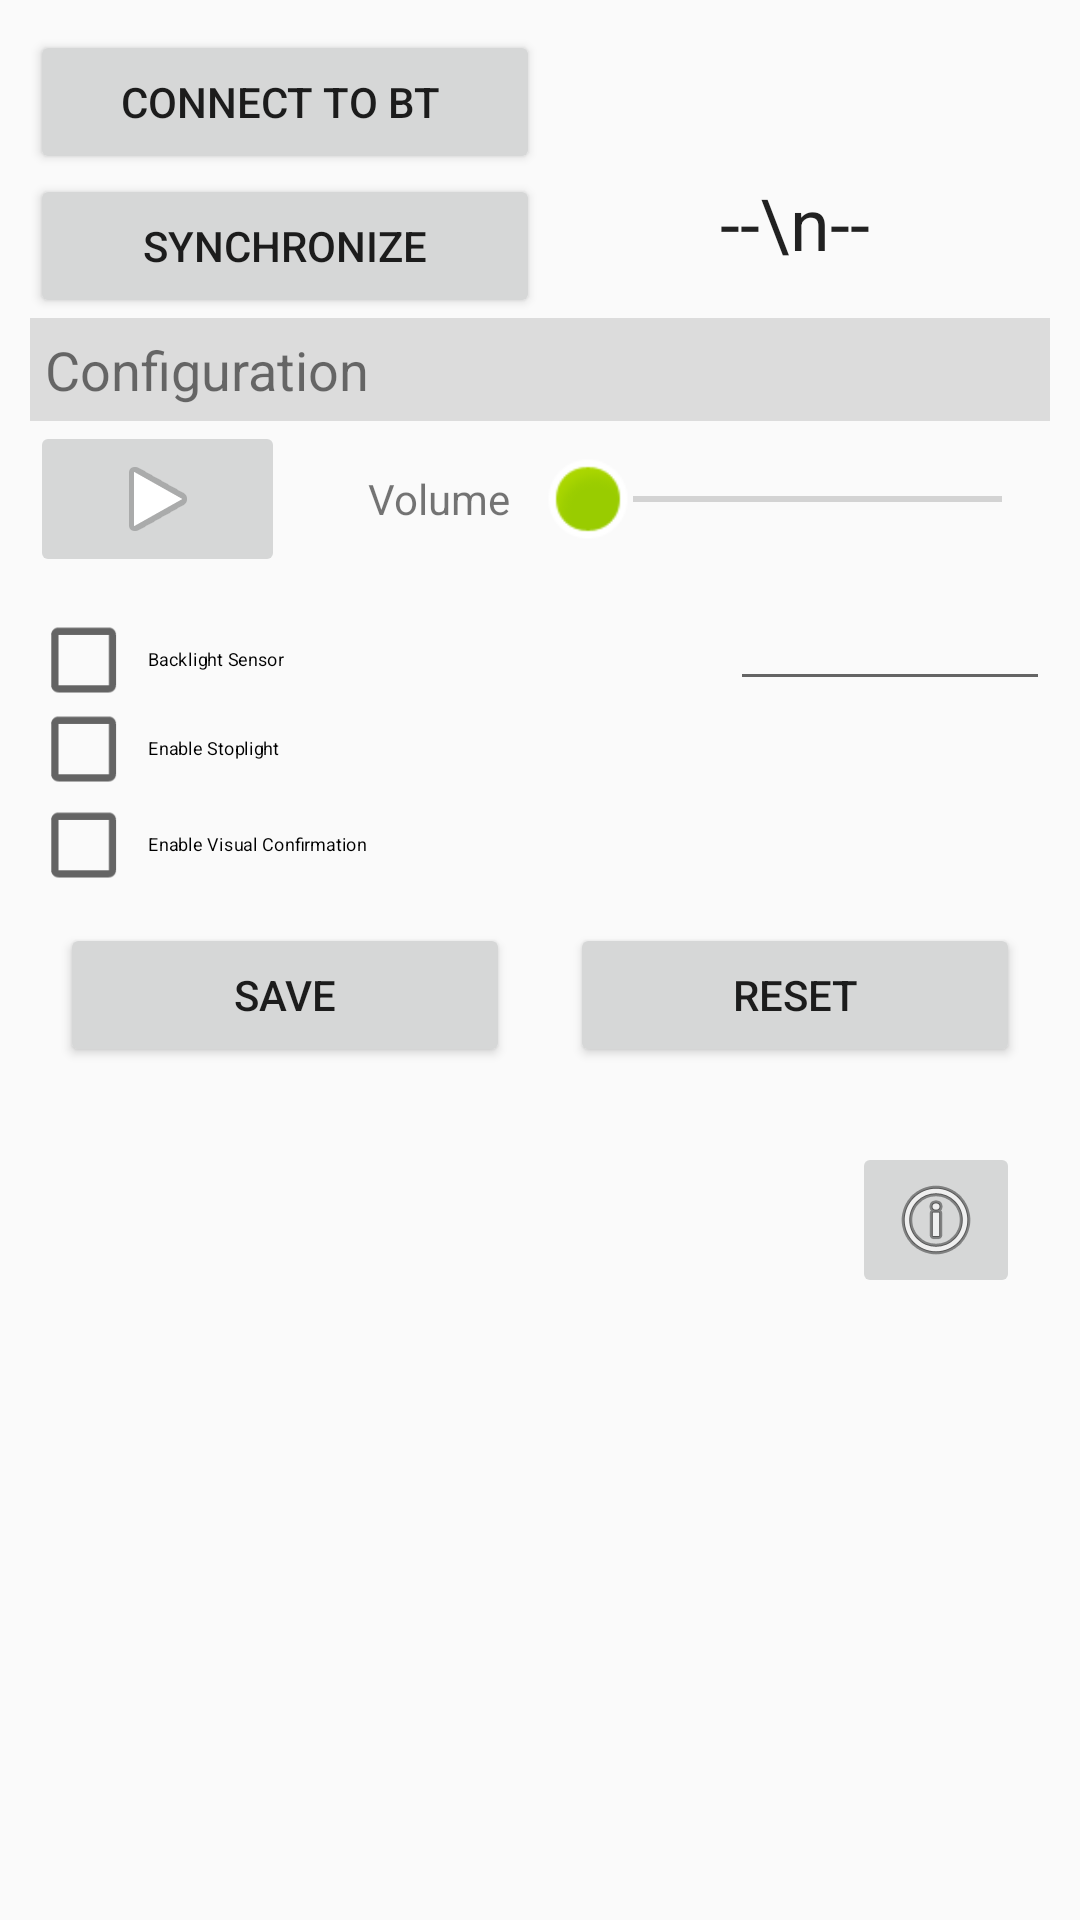

Here is an Android app screen rendered from its layout file. Give the layout XML and the strings, colors and styles it references.
<!-- AndroidManifest.xml: application theme AppTheme -->
<!-- res/layout/fragment_settings.xml -->
<?xml version="1.0" encoding="utf-8"?>
<FrameLayout xmlns:android="http://schemas.android.com/apk/res/android"
    xmlns:app="http://schemas.android.com/apk/res-auto"
    xmlns:tools="http://schemas.android.com/tools"
    android:layout_width="match_parent"
    android:layout_height="match_parent"
    tools:context=".SettingsFragment">

    

    <LinearLayout
        android:layout_width="match_parent"
        android:layout_height="match_parent"
        android:layout_gravity="right"
        android:gravity="right"
        android:orientation="vertical"
        android:padding="10dp">

        <LinearLayout
            android:layout_width="match_parent"
            android:layout_height="wrap_content"
            android:gravity="right"
            android:orientation="horizontal">

            <Button
                android:id="@+id/btnConnect"
                android:layout_width="0dp"
                android:layout_height="wrap_content"
                android:layout_weight="1"
                android:minWidth="200dp"
                android:text="Connect to BT " />

            <TextView
                android:id="@+id/txtConnectedDeviceName"
                android:layout_width="0dp"
                android:layout_height="wrap_content"
                android:layout_weight="1"
                android:text="" />

        </LinearLayout>

        <LinearLayout
            android:layout_width="match_parent"
            android:layout_height="wrap_content"
            android:orientation="horizontal">

            <Button
                android:id="@+id/btnSyncClock"
                android:layout_width="0dp"
                android:layout_height="wrap_content"
                android:layout_gravity="center"
                android:layout_weight="1"
                android:minWidth="200dp"
                android:text="Synchronize" />

            <TextView
                android:id="@+id/txtClockTime"
                android:layout_width="0dp"
                android:layout_height="wrap_content"
                android:layout_weight="1"
                android:gravity="center_horizontal"
                android:text="--\n--"
                android:textAppearance="@style/TextAppearance.AppCompat.Headline" />

        </LinearLayout>

        <TextView
            android:id="@+id/txtCaption"
            android:layout_width="match_parent"
            android:layout_height="wrap_content"
            android:background="?attr/colorControlHighlight"
            android:padding="5dp"
            android:text="Configuration"
            android:textSize="18sp"
            tools:layout_marginTop="20dp" />

        <LinearLayout
            android:layout_width="match_parent"
            android:layout_height="wrap_content"
            android:orientation="horizontal">


            <ImageButton
                android:id="@+id/btnPlayStop"
                android:layout_width="0dp"
                android:layout_height="wrap_content"
                android:layout_weight="1"
                android:src="@android:drawable/ic_media_play" />

            <TextView
                android:id="@+id/textView"
                android:layout_width="0dp"
                android:layout_height="wrap_content"
                android:layout_gravity="center_vertical"
                android:layout_weight="1"
                android:gravity="right"
                android:paddingRight="10dp"
                android:text="Volume" />

            <SeekBar
                android:id="@+id/seekVolume"
                android:layout_width="0dp"
                android:layout_height="wrap_content"
                android:layout_gravity="center_vertical"
                android:layout_weight="2"
                android:max="32"
                android:thumb="@drawable/thumb_mage" />
        </LinearLayout>

        <LinearLayout
            android:layout_width="match_parent"
            android:layout_height="wrap_content"
            android:orientation="horizontal">

            <CheckBox
                android:id="@+id/chkBacklightDisablesRGB"
                android:layout_width="0dp"
                android:layout_height="wrap_content"
                android:layout_marginLeft="20dp"
                android:layout_weight="2"
                android:padding="2dp"
                android:scaleX="1.2"
                android:scaleY="1.2"
                android:text="Backlight Sensor"
                android:theme="@style/Base.Widget.AppCompat.CompoundButton.CheckBox" />

            <EditText
                android:id="@+id/txtBackThresh"
                android:layout_width="0dp"
                android:layout_height="wrap_content"
                android:layout_weight="1"
                android:ems="10"
                android:inputType="number" />

        </LinearLayout>

        <LinearLayout
            android:layout_width="match_parent"
            android:layout_height="wrap_content"
            android:orientation="horizontal">

            <CheckBox
                android:id="@+id/chkFrontLightStopsAlarm"
                android:layout_width="0dp"
                android:layout_height="wrap_content"
                android:layout_marginLeft="20dp"
                android:layout_weight="2"
                android:padding="2dp"
                android:scaleX="1.2"
                android:scaleY="1.2"
                android:text="Enable Stoplight"
                android:theme="@style/Base.Widget.AppCompat.CompoundButton.CheckBox" />

            <Space
                android:layout_width="0dp"
                android:layout_height="wrap_content"
                android:layout_weight="1" />

        </LinearLayout>

        <LinearLayout
            android:layout_width="match_parent"
            android:layout_height="wrap_content"
            android:orientation="horizontal">

            <CheckBox
                android:id="@+id/chkVisualConfirmation"
                android:layout_width="0dp"
                android:layout_height="wrap_content"
                android:layout_marginLeft="20dp"
                android:layout_weight="2"
                android:padding="2dp"
                android:scaleX="1.2"
                android:scaleY="1.2"
                android:text="Enable Visual Confirmation"
                android:theme="@style/Base.Widget.AppCompat.CompoundButton.CheckBox" />

            <Space
                android:layout_width="0dp"
                android:layout_height="wrap_content"
                android:layout_weight="1" />
        </LinearLayout>
        <LinearLayout
            android:layout_width="match_parent"
            android:layout_height="wrap_content"
            android:orientation="horizontal">

            <Button
                android:id="@+id/btnSave"
                android:layout_width="wrap_content"
                android:layout_height="wrap_content"
                android:layout_margin="10dp"
                android:layout_weight="1"
                android:text="Save" />

            <Button
                android:id="@+id/btnReset"
                android:layout_width="wrap_content"
                android:layout_height="wrap_content"
                android:layout_margin="10dp"
                android:layout_weight="1"
                android:text="Reset" />
        </LinearLayout>

        <LinearLayout
            android:layout_width="match_parent"
            android:layout_height="wrap_content"
            android:layout_marginTop="15dp"
            android:gravity="right"
            android:orientation="horizontal">

            <TextView
                android:id="@+id/txtSensorsInfo"
                android:layout_width="match_parent"
                android:layout_height="match_parent"
                android:layout_weight="1"
                android:text=" " />

            <ImageButton
                android:id="@+id/btnGetSensorsInfo"
                android:layout_width="wrap_content"
                android:layout_height="wrap_content"
                android:layout_marginRight="10dp"
                android:src="@android:drawable/ic_menu_info_details" />
        </LinearLayout>
        </LinearLayout>

</FrameLayout>
<!-- resources referenced by this layout -->
<resources>
  <!-- drawable thumb_mage (drawable) -->
  <layer-list xmlns:android="http://schemas.android.com/apk/res/android" >
  
      <item>
          <shape>
              <size
                  android:height="30dp"
                  android:width="30dp" />
  
              <solid android:color="@android:color/transparent" />
          </shape>
      </item>
      <item android:drawable="@android:drawable/presence_online"/>
  
  </layer-list>
  <style name="AppTheme" parent="Theme.AppCompat.Light.DarkActionBar">
          
          <item name="colorPrimary">@color/colorPrimary</item>
          <item name="colorPrimaryDark">@color/colorPrimaryDark</item>
          <item name="colorAccent">@color/colorAccent</item>
      </style>
  <!-- not gathered from this repository: default colours our renderer supplied (Android Studio template values) -->
  <color name="colorPrimary">#FF6200EE</color>
  <color name="colorPrimaryDark">#FF3700B3</color>
  <color name="colorAccent">#FF03DAC5</color>
</resources>
